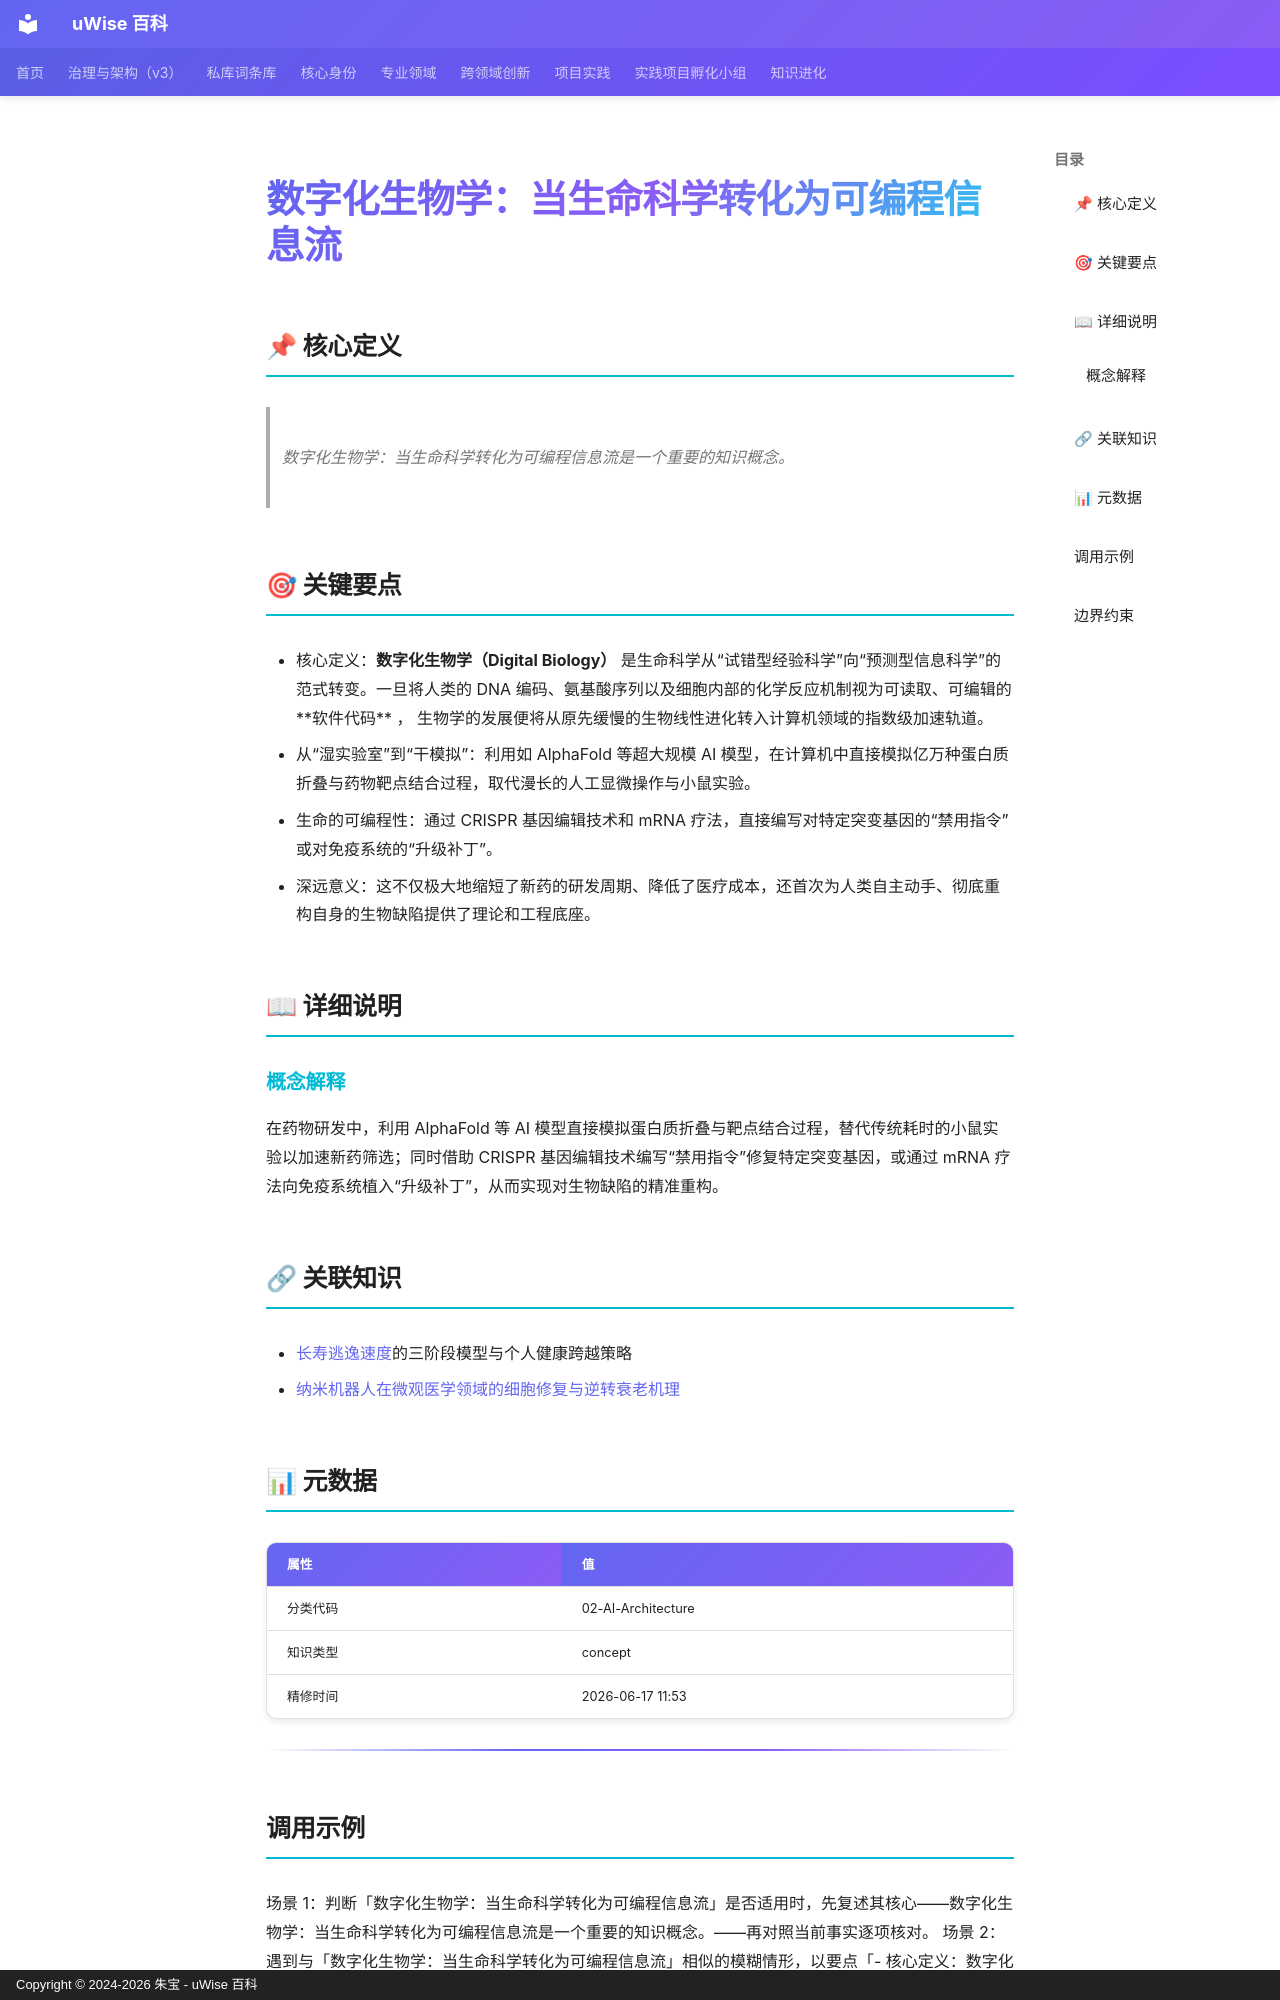

repository: zhubao315/uWise · page: vault-encyclopedia/md-2ce9837c/index.html · generator: mkdocs · copyright: Copyright © 2024-2026 朱宝 - uWise 百科

---
title: "数字化生物学：当生命科学转化为可编程信息流"
description: "数字化生物学：当生命科学转化为可编程信息流是一个重要的知识概念。"
---

# 数字化生物学：当生命科学转化为可编程信息流

## 📌 核心定义

> 数字化生物学：当生命科学转化为可编程信息流是一个重要的知识概念。

## 🎯 关键要点

- 核心定义：**数字化生物学（Digital Biology）** 是生命科学从“试错型经验科学”向“预测型信息科学”的范式转变。一旦将人类的 DNA 编码、氨基酸序列以及细胞内部的化学反应机制视为可读取、可编辑的**软件代码** ， 生物学的发展便将从原先缓慢的生物线性进化转入计算机领域的指数级加速轨道。
- 从“湿实验室”到“干模拟”：利用如 AlphaFold 等超大规模 AI 模型，在计算机中直接模拟亿万种蛋白质折叠与药物靶点结合过程，取代漫长的人工显微操作与小鼠实验。
- 生命的可编程性：通过 CRISPR 基因编辑技术和 mRNA 疗法，直接编写对特定突变基因的“禁用指令”或对免疫系统的“升级补丁”。
- 深远意义：这不仅极大地缩短了新药的研发周期、降低了医疗成本，还首次为人类自主动手、彻底重构自身的生物缺陷提供了理论和工程底座。

## 📖 详细说明

### 概念解释

在药物研发中，利用 AlphaFold 等 AI 模型直接模拟蛋白质折叠与靶点结合过程，替代传统耗时的小鼠实验以加速新药筛选；同时借助 CRISPR 基因编辑技术编写“禁用指令”修复特定突变基因，或通过 mRNA 疗法向免疫系统植入“升级补丁”，从而实现对生物缺陷的精准重构。


## 🔗 关联知识

- [长寿逃逸速度](../md-eed06a49/)的三阶段模型与个人健康跨越策略
- [纳米机器人在微观医学领域的细胞修复与逆转衰老机理](../md-9b7987e4/)

## 📊 元数据

| 属性 | 值 |
|------|-----|
| 分类代码 | 02-AI-Architecture |
| 知识类型 | concept |
| 精修时间 | 2026-06-17 11:53 |

---

## 调用示例

场景 1：判断「数字化生物学：当生命科学转化为可编程信息流」是否适用时，先复述其核心——数字化生物学：当生命科学转化为可编程信息流是一个重要的知识概念。——再对照当前事实逐项核对。
场景 2：遇到与「数字化生物学：当生命科学转化为可编程信息流」相似的模糊情形，以要点「- 核心定义：数字化生物学（Digital Biology） 是生命科学从“试错型经验科学”向“预测型信息科学”的范式转变。」为检查清单，避免只凭印象下结论。
